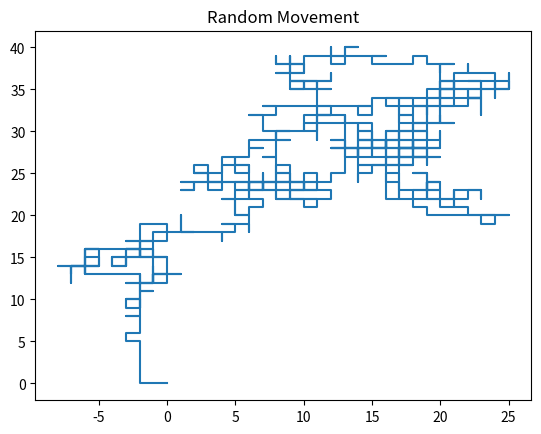

This chart was generated by the following Python code:
import random
import matplotlib.pyplot as plt # type: ignore

x, y = 0, 0
x_vals, y_vals = [x], [y]

for _ in range(1000):
    dx, dy = random.choice([(1,0), (-1,0), (0,1), (0,-1)])
    x += dx
    y += dy
    x_vals.append(x)
    y_vals.append(y)

plt.plot(x_vals, y_vals)
plt.title('Random Movement')
plt.show()
